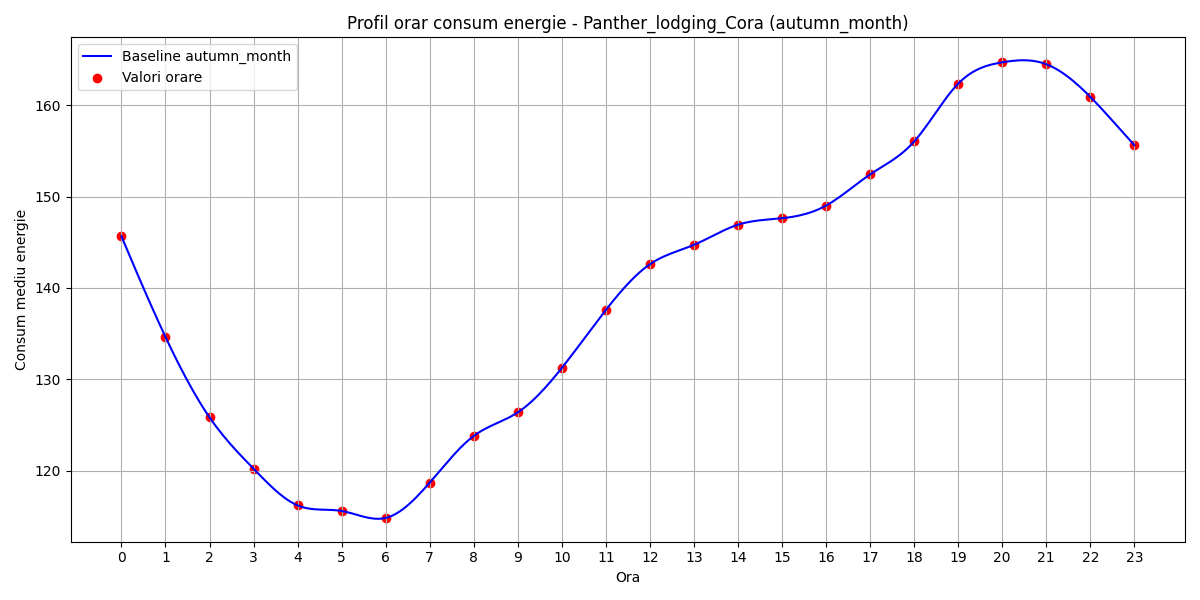

The table this chart was drawn from, first rows:
hour, B(t)
0, 145.7
1, 134.6
2, 125.9
3, 120.2
4, 116.2
5, 115.6
6, 114.8
7, 118.7
8, 123.8
9, 126.4
10, 131.3
11, 137.6
12, 142.6
13, 144.7
14, 146.9
15, 147.6
16, 149
17, 152.4
18, 156
19, 162.4
20, 164.7
21, 164.5
22, 160.9
23, 155.6
